Run: headless pygame with SDL's dummy video driver; simulated clock (each Clock.tick advances the game by its frame time, no real sleeping); random seed 0; keys injected as events and as key.get_pressed() state; no mouse input.
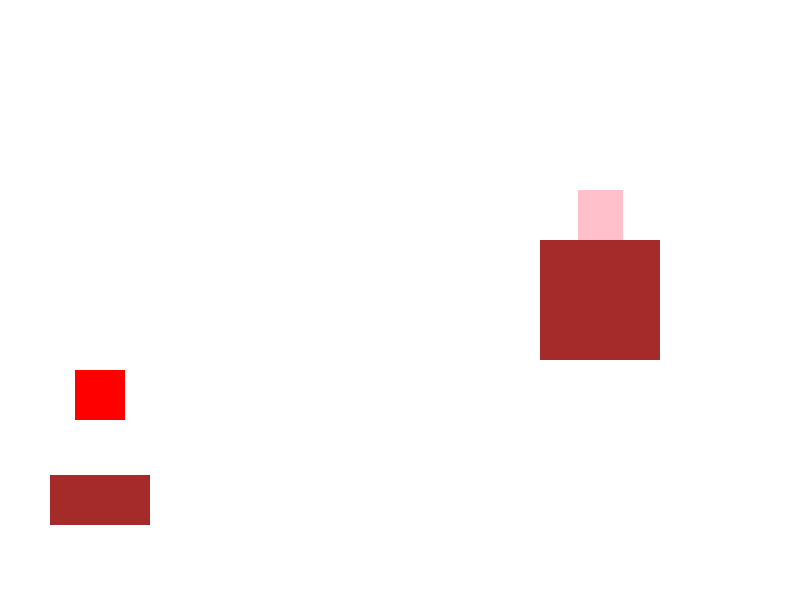
Frame 1 of 4 · flips 1–60 · no input
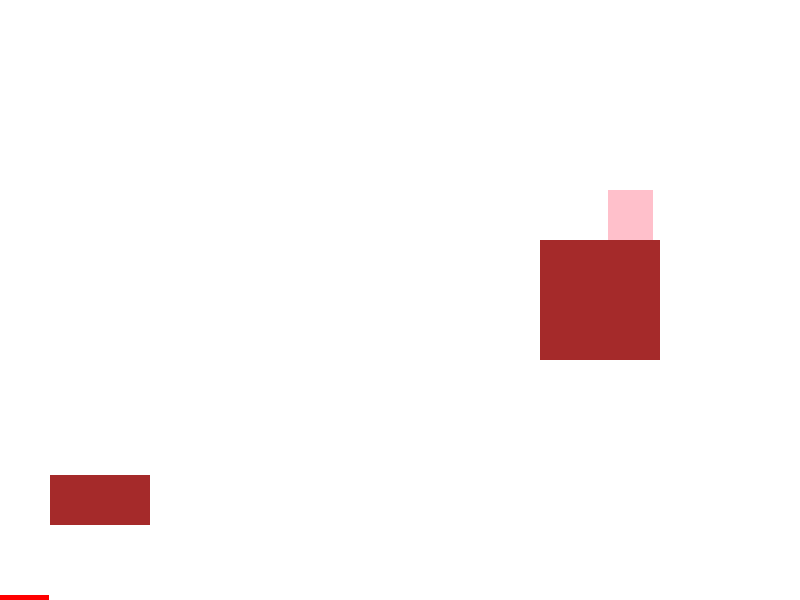
Frame 2 of 4 · flips 61–180 · tapped SPACE, RETURN · held RIGHT (→), D
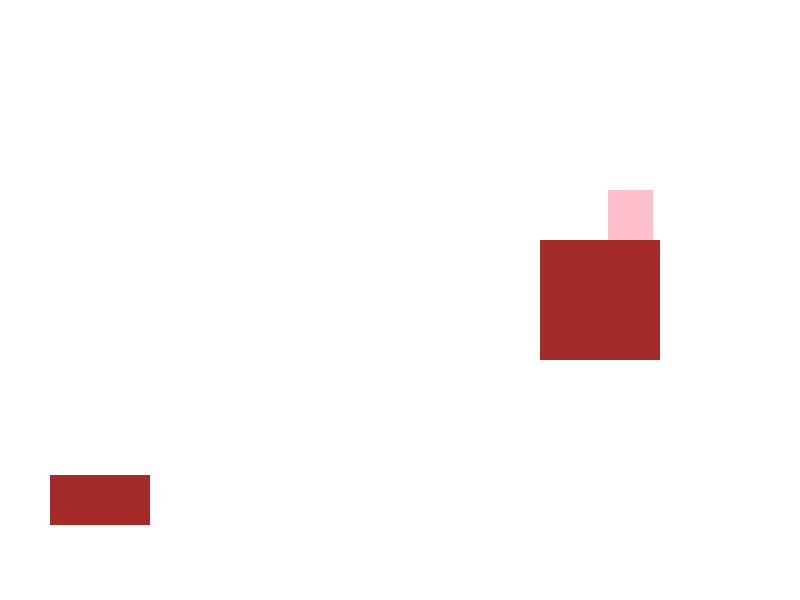
Frame 3 of 4 · flips 181–300 · held DOWN (↓), S
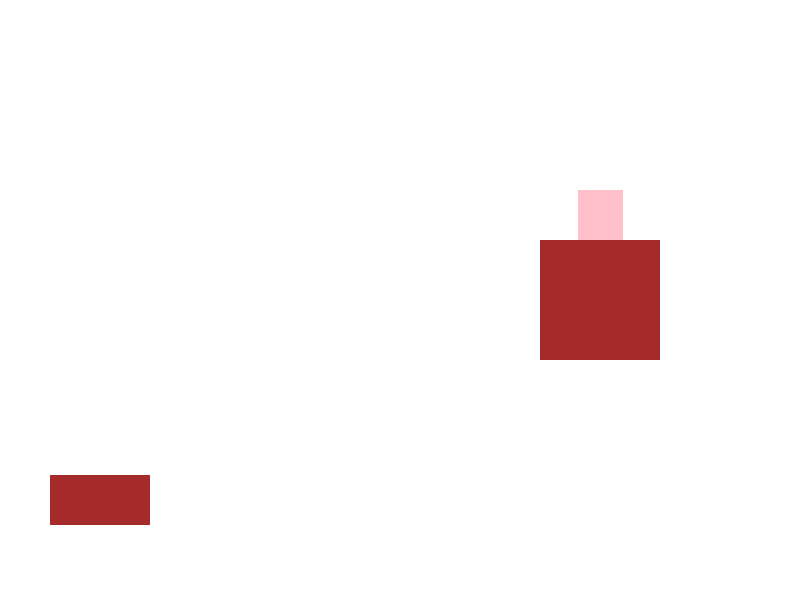
Frame 4 of 4 · flips 301–420 · held LEFT (←), A, UP (↑), W

The pygame program that drew these frames:

import pygame, sys, random, math

def falling(sprite,obsticles):
    falling = True
    
    for surface in obsticles: # iterates through all platforms
        # checks to see if a falling object is in rage with a platform to be able to land on it.
        if sprite.rect.bottom+5 >= (surface.rect.top) and sprite.rect.bottom-5 <= (surface.rect.top) and sprite.rect.right >= (surface.rect.left) and sprite.rect.left <= (surface.rect.right):
                falling = False
                sprite.rect.bottom = (surface.rect.top)
    return falling



# pygame documentation: https://www.pygame.org/docs/
class Platform(pygame.sprite.Sprite):
    def __init__(self,x,y,width,height):
        super(Platform,self).__init__()
        self.image = pygame.Surface((width,height))
        self.image.convert_alpha()
        self.image.fill("brown")
        self.rect = self.image.get_rect(center = (x,y))




class Enemystart(pygame.sprite.Sprite):
    def __init__(self,x,y):
        super(Enemystart,self).__init__()
        
        self.image = pygame.Surface([50,50],pygame.SRCALPHA,32)
        self.image.convert_alpha()
        self.image.fill("red")
        self.rect = self.image.get_rect(center = (x,y))
        self.jumping=False #This is used to make sure a mob class doesn't jump in mid air (maybe more than twice).
        self.direction = random.choice([1,-1])

    def move(self,deltax,deltay):
        #make a collision function (make logic in game loop)
        if self.rect.left < 0 or self. rect.right>1200:
            deltax *=-5
        self.rect.centerx = self.rect.centerx+deltax*self.direction
        #Create a jump function or make the logic here.


class Player(pygame.sprite.Sprite):
    def __init__(self,x,y):
        super(Player,self).__init__()

        self.image = pygame.Surface([45,50],pygame.SRCALPHA,32)
        self.image.convert_alpha()
        self.image.fill("pink")
        self.rect = self.image.get_rect(center = (x,y))
        self.jumping=False
    
    def move(self,deltax,deltay):
        # Add an animation (Flip between frames each time the fucntion is called on or not)
        self.rect.centerx = deltax+self.rect.centerx
        if deltay:
            
            self.rect.centery = +self.rect.centery
            # If gravity interupts jump un hashtag the and jump part of the checking for falling.
            # Maybe use a while loop.




#  Game initializing

pygame.init()
screen = pygame.display.set_mode((800,600))
pygame.display.set_caption("Fighter_test")
clock = pygame.time.Clock()
running = True
#Surface creation
platformlist=pygame.sprite.Group()
platformlist.add(Platform(100,500,100,50))
platformlist.add(Platform(600, 300,120,120))
enemylist=pygame.sprite.Group()
enemylist.add(Enemystart(100,100))
player=Player(600,200)
enemylist.add(player)

while running: #Game loop
    for event in pygame.event.get():
        if event.type == pygame.QUIT:
            running = False

    
        if pygame.key.get_pressed()[pygame.K_a]==True and pygame.key.get_pressed()[pygame.K_d] == False:
            player.move(-5,0)
        elif pygame.key.get_pressed()[pygame.K_d]==True and pygame.key.get_pressed()[pygame.K_a]==False:
            player.move(5,0)
            #Finnish control mapping.
    
    screen.fill("white")
    # --render objects here--
    platformlist.draw(screen)
    enemylist.draw(screen)
    for enemy in enemylist:
        if falling(enemy,platformlist) == True: #and enemy.jumping == False:
            enemy.rect.center = (enemy.rect.centerx,enemy.rect.centery+5)
        else:
            if enemy != player:
                enemy.move(1,0)
    pygame.display.flip()

    clock.tick(60)

pygame.quit()
